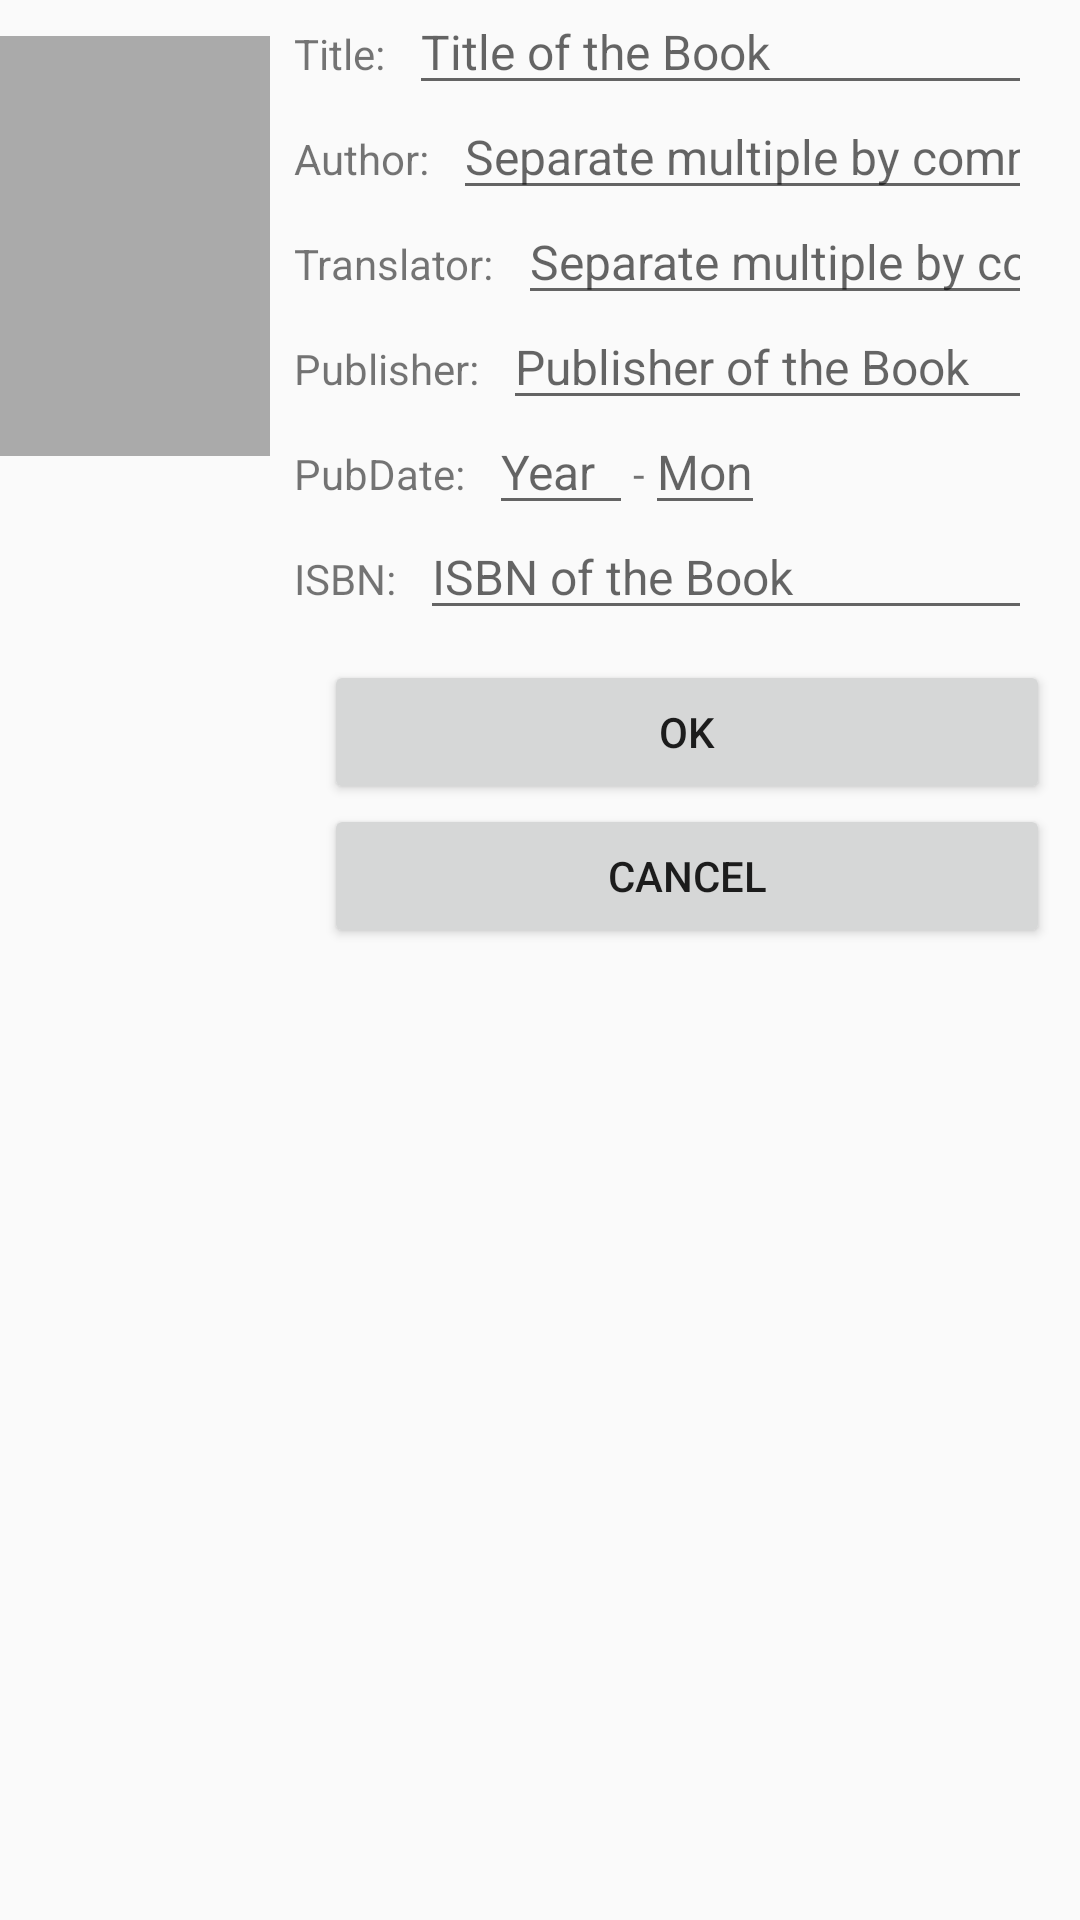

Android layout source for this screen:
<!-- AndroidManifest.xml: activity theme Theme.AppCompat.Light.NoActionBar -->
<!-- res/layout/activity_input_book_item.xml -->
<?xml version="1.0" encoding="utf-8"?>
<LinearLayout xmlns:android="http://schemas.android.com/apk/res/android"
    android:layout_width="match_parent"
    android:layout_height="wrap_content"
    android:layout_marginStart="12dp"
    android:layout_marginEnd="12dp"
    android:layout_marginTop="16dp">


    <LinearLayout
        android:layout_width="wrap_content"
        android:layout_height="wrap_content"
        android:orientation="vertical"
        android:layout_marginEnd="4dp"
        android:layout_marginTop="12dp">

        <ImageView
            android:id="@+id/book_cover_image_view"
            android:layout_width="90dp"
            android:layout_height="140dp"
            android:scaleType="fitXY"
            android:background="@android:color/darker_gray"
            android:contentDescription="@string/book_cover_image_view_hint"
            android:cropToPadding="true" />


    </LinearLayout>

    <LinearLayout
        android:layout_marginStart="4dp"
        android:layout_width="match_parent"
        android:layout_height="wrap_content"
        android:orientation="vertical"
        android:layout_marginTop="-4dp">

        <LinearLayout
            android:layout_width="match_parent"
            android:layout_height="wrap_content"
            android:orientation="horizontal">

            <TextView
                android:layout_width="wrap_content"
                android:layout_height="wrap_content"
                android:text="@string/book_title_text_view"
                android:labelFor="@+id/book_title_edit_text" />

            <EditText
                android:id="@id/book_title_edit_text"
                android:layout_width="match_parent"
                android:layout_height="wrap_content"
                android:textSize="16sp"
                android:layout_marginStart="8dp"
                android:layout_marginEnd="16dp"
                android:hint="@string/book_title_edit_text_hint"
                android:inputType="text" />
        </LinearLayout>

        <LinearLayout
            android:layout_width="match_parent"
            android:layout_height="wrap_content"
            android:orientation="horizontal"
            android:layout_marginTop="-4dp">

            <TextView
                android:layout_width="wrap_content"
                android:layout_height="wrap_content"
                android:text="@string/book_author_text_view"
                android:labelFor="@+id/book_author_edit_text" />

            <EditText
                android:id="@id/book_author_edit_text"
                android:layout_width="match_parent"
                android:layout_height="wrap_content"
                android:textSize="16sp"
                android:layout_marginStart="8dp"
                android:layout_marginEnd="16dp"
                android:inputType="text"
                android:hint="@string/book_author_edit_text_hint" />
        </LinearLayout>

        <LinearLayout
            android:id="@+id/translator_layout"
            android:layout_width="match_parent"
            android:layout_height="wrap_content"
            android:orientation="horizontal"
            android:layout_marginTop="-4dp">

            <TextView
                android:layout_width="wrap_content"
                android:layout_height="wrap_content"
                android:text="@string/book_translator_text_view"
                android:labelFor="@+id/book_translator_edit_text" />

            <EditText
                android:id="@id/book_translator_edit_text"
                android:layout_width="match_parent"
                android:layout_height="wrap_content"
                android:textSize="16sp"
                android:layout_marginStart="8dp"
                android:layout_marginEnd="16dp"
                android:inputType="text"
                android:hint="@string/book_translator_edit_text_hint" />
        </LinearLayout>

        <LinearLayout
            android:layout_width="match_parent"
            android:layout_height="wrap_content"
            android:orientation="horizontal"
            android:layout_marginTop="-4dp">

            <TextView
                android:layout_width="wrap_content"
                android:layout_height="wrap_content"
                android:text="@string/book_publisher_text_view"
                android:labelFor="@+id/book_publisher_edit_text" />

            <EditText
                android:id="@id/book_publisher_edit_text"
                android:layout_width="match_parent"
                android:layout_height="wrap_content"
                android:textSize="16sp"
                android:layout_marginStart="8dp"
                android:layout_marginEnd="16dp"
                android:inputType="text"
                android:hint="@string/book_publisher_edit_text_hint" />
        </LinearLayout>

        <LinearLayout
            android:layout_width="match_parent"
            android:layout_height="wrap_content"
            android:orientation="horizontal"
            android:layout_marginTop="-4dp">

            <TextView
                android:layout_width="wrap_content"
                android:layout_height="wrap_content"
                android:text="@string/book_pubdate_text_view" />

            <EditText
                android:id="@+id/book_pubyear_edit_text"
                android:layout_width="48dp"
                android:layout_height="wrap_content"
                android:textSize="16sp"
                android:layout_marginStart="8dp"
                android:inputType="number"
                android:hint="@string/book_pubyear_edit_text_hint" />

            <TextView
                android:layout_width="wrap_content"
                android:layout_height="wrap_content"
                android:text="-" />

            <EditText
                android:id="@+id/book_pubmonth_edit_text"
                android:layout_width="40dp"
                android:layout_height="wrap_content"
                android:textSize="16sp"
                android:inputType="number"
                android:hint="@string/book_pubmonth_edit_text_hint" />

        </LinearLayout>

        <LinearLayout
            android:layout_width="match_parent"
            android:layout_height="wrap_content"
            android:orientation="horizontal"
            android:layout_marginTop="-4dp">

            <TextView
                android:layout_width="wrap_content"
                android:layout_height="wrap_content"
                android:text="@string/book_isbn_text_view"
                android:labelFor="@+id/book_isbn_edit_text" />

            <EditText
                android:id="@id/book_isbn_edit_text"
                android:layout_width="match_parent"
                android:layout_height="wrap_content"
                android:textSize="16sp"
                android:layout_marginStart="8dp"
                android:layout_marginEnd="16dp"
                android:inputType="number"
                android:hint="@string/book_isbn_edit_text_hint" />
        </LinearLayout>

        <LinearLayout
            android:layout_width="fill_parent"
            android:layout_height="wrap_content"
            android:orientation="vertical"
            android:padding="10dp">

            <Button
                android:id="@+id/button_ok"
                android:layout_width="fill_parent"
                android:layout_height="wrap_content"
                android:text="OK"></Button>

            <Button
                android:id="@+id/button_cancel"
                android:layout_width="fill_parent"
                android:layout_height="wrap_content"
                android:text="Cancel"></Button>
        </LinearLayout>



    </LinearLayout>


</LinearLayout>
<!-- resources referenced by this layout -->
<resources>
  <string name="book_author_edit_text_hint">Separate multiple by comma</string>
  <string name="book_author_text_view">Author:</string>
  <string name="book_cover_image_view_hint">BookCover</string>
  <string name="book_isbn_edit_text_hint">ISBN of the Book</string>
  <string name="book_isbn_text_view">ISBN:</string>
  <string name="book_pubdate_text_view">PubDate:</string>
  <string name="book_publisher_edit_text_hint">Publisher of the Book</string>
  <string name="book_publisher_text_view">Publisher:</string>
  <string name="book_pubmonth_edit_text_hint">Mon</string>
  <string name="book_pubyear_edit_text_hint">Year</string>
  <string name="book_title_edit_text_hint">Title of the Book</string>
  <string name="book_title_text_view">Title:</string>
  <string name="book_translator_edit_text_hint">Separate multiple by comma</string>
  <string name="book_translator_text_view">Translator:</string>
</resources>
